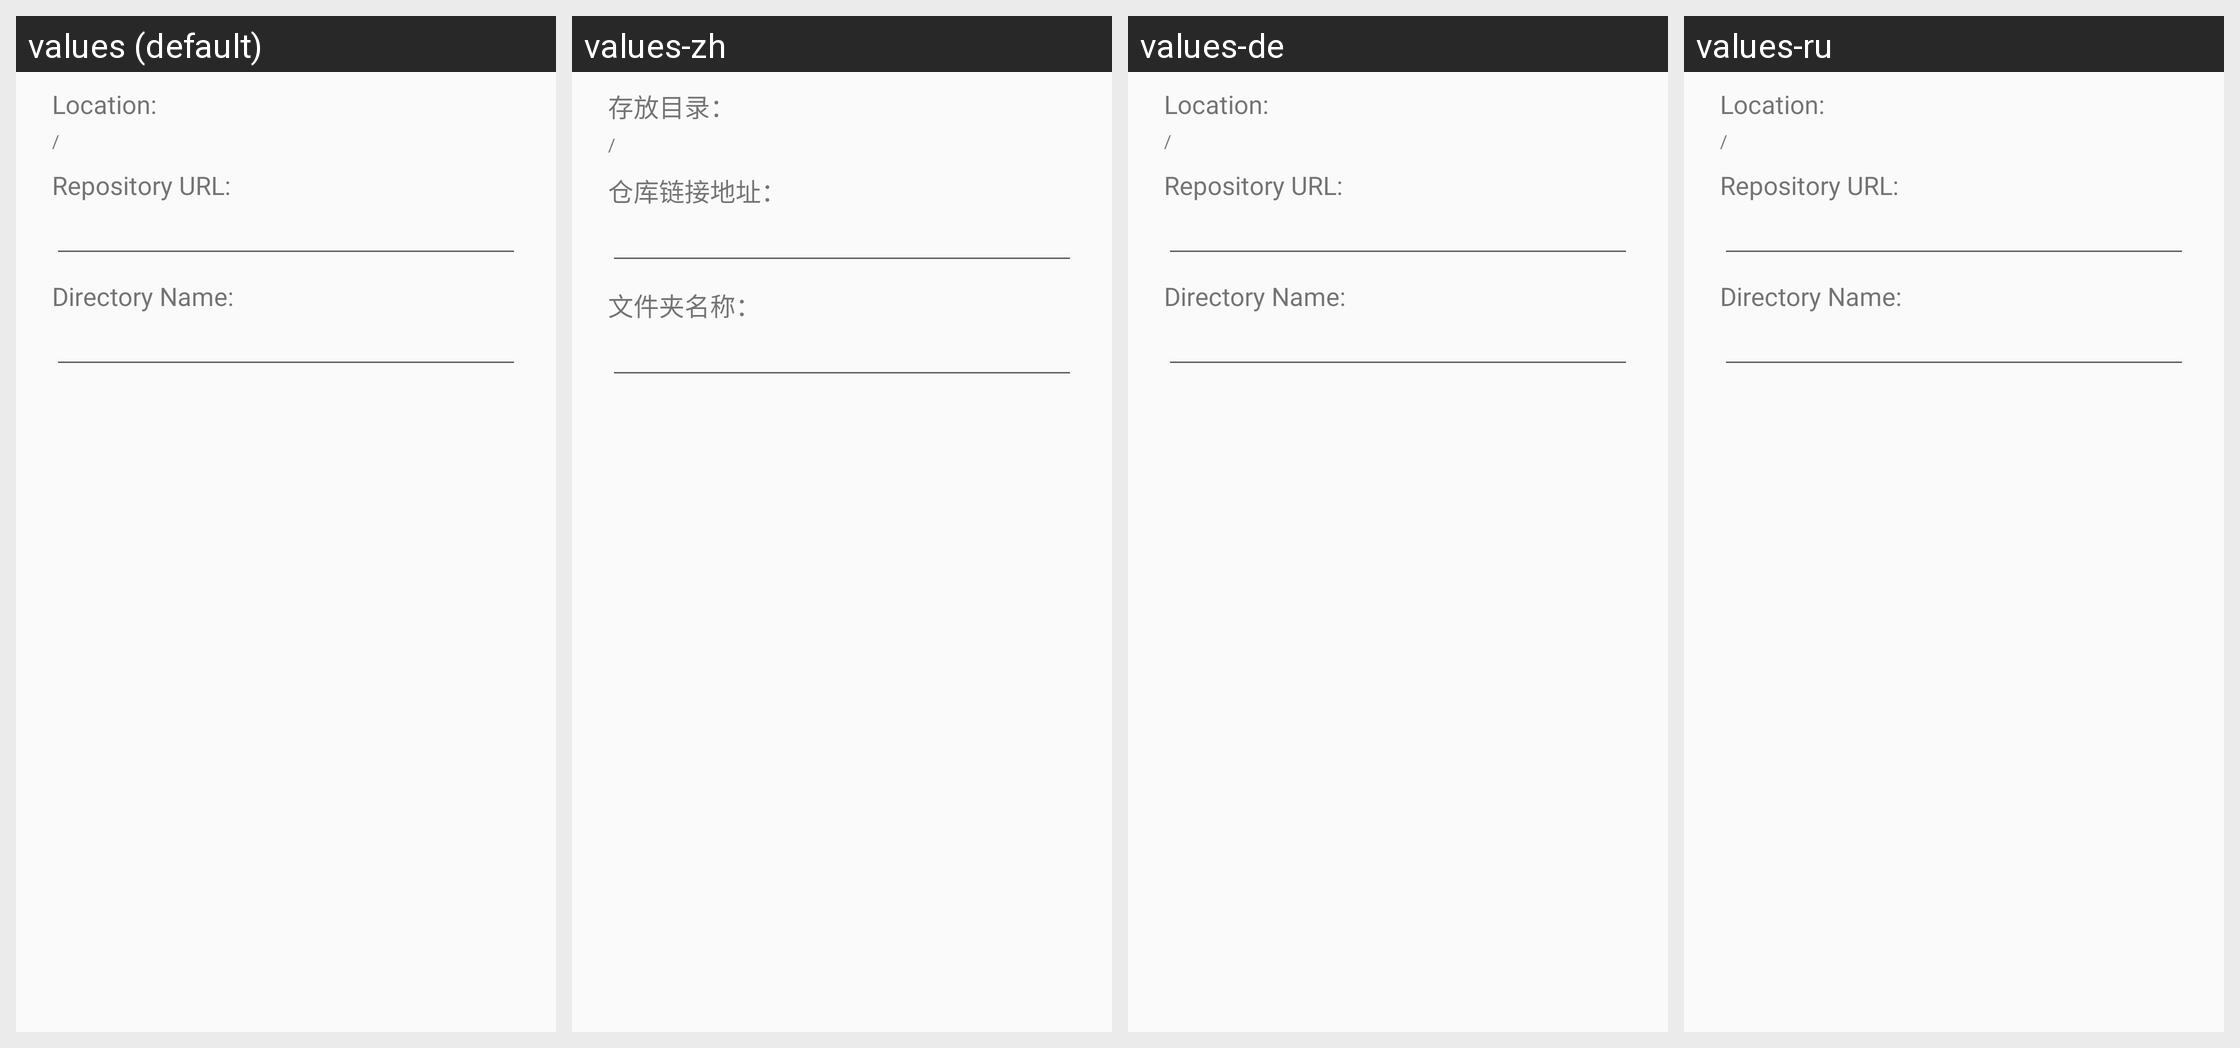

Here is an Android app screen in its default locale and in the app's own translations. Write out the translated-string differences for the strings that appear on this screen.
Android screen res/layout/gitclonerepository.xml rendered under 4 locales, left to right: values (default), values-zh, values-de, values-ru. Device: Nexus 5 (rendered at 1080×1920; each locale shown at half size, 540×960, under a caption strip naming it); theme android:Theme.Material.Light.NoActionBar.
Strings drawn on this screen, with the default value and each locale's value (text and hints the layout hard-codes, and strings that could not be matched under every locale, appear in the picture but are not listed):

dialog_location
  values: Location:
  values-zh: 存放目录：
  values-de: Location:  [not translated; the default value is used]
  values-ru: Location:  [not translated; the default value is used]

dialog_repo_url
  values: Repository URL:
  values-zh: 仓库链接地址：
  values-de: Repository URL:  [not translated; the default value is used]
  values-ru: Repository URL:  [not translated; the default value is used]

dialog_dir_name
  values: Directory Name:
  values-zh: 文件夹名称：
  values-de: Directory Name:  [not translated; the default value is used]
  values-ru: Directory Name:  [not translated; the default value is used]
